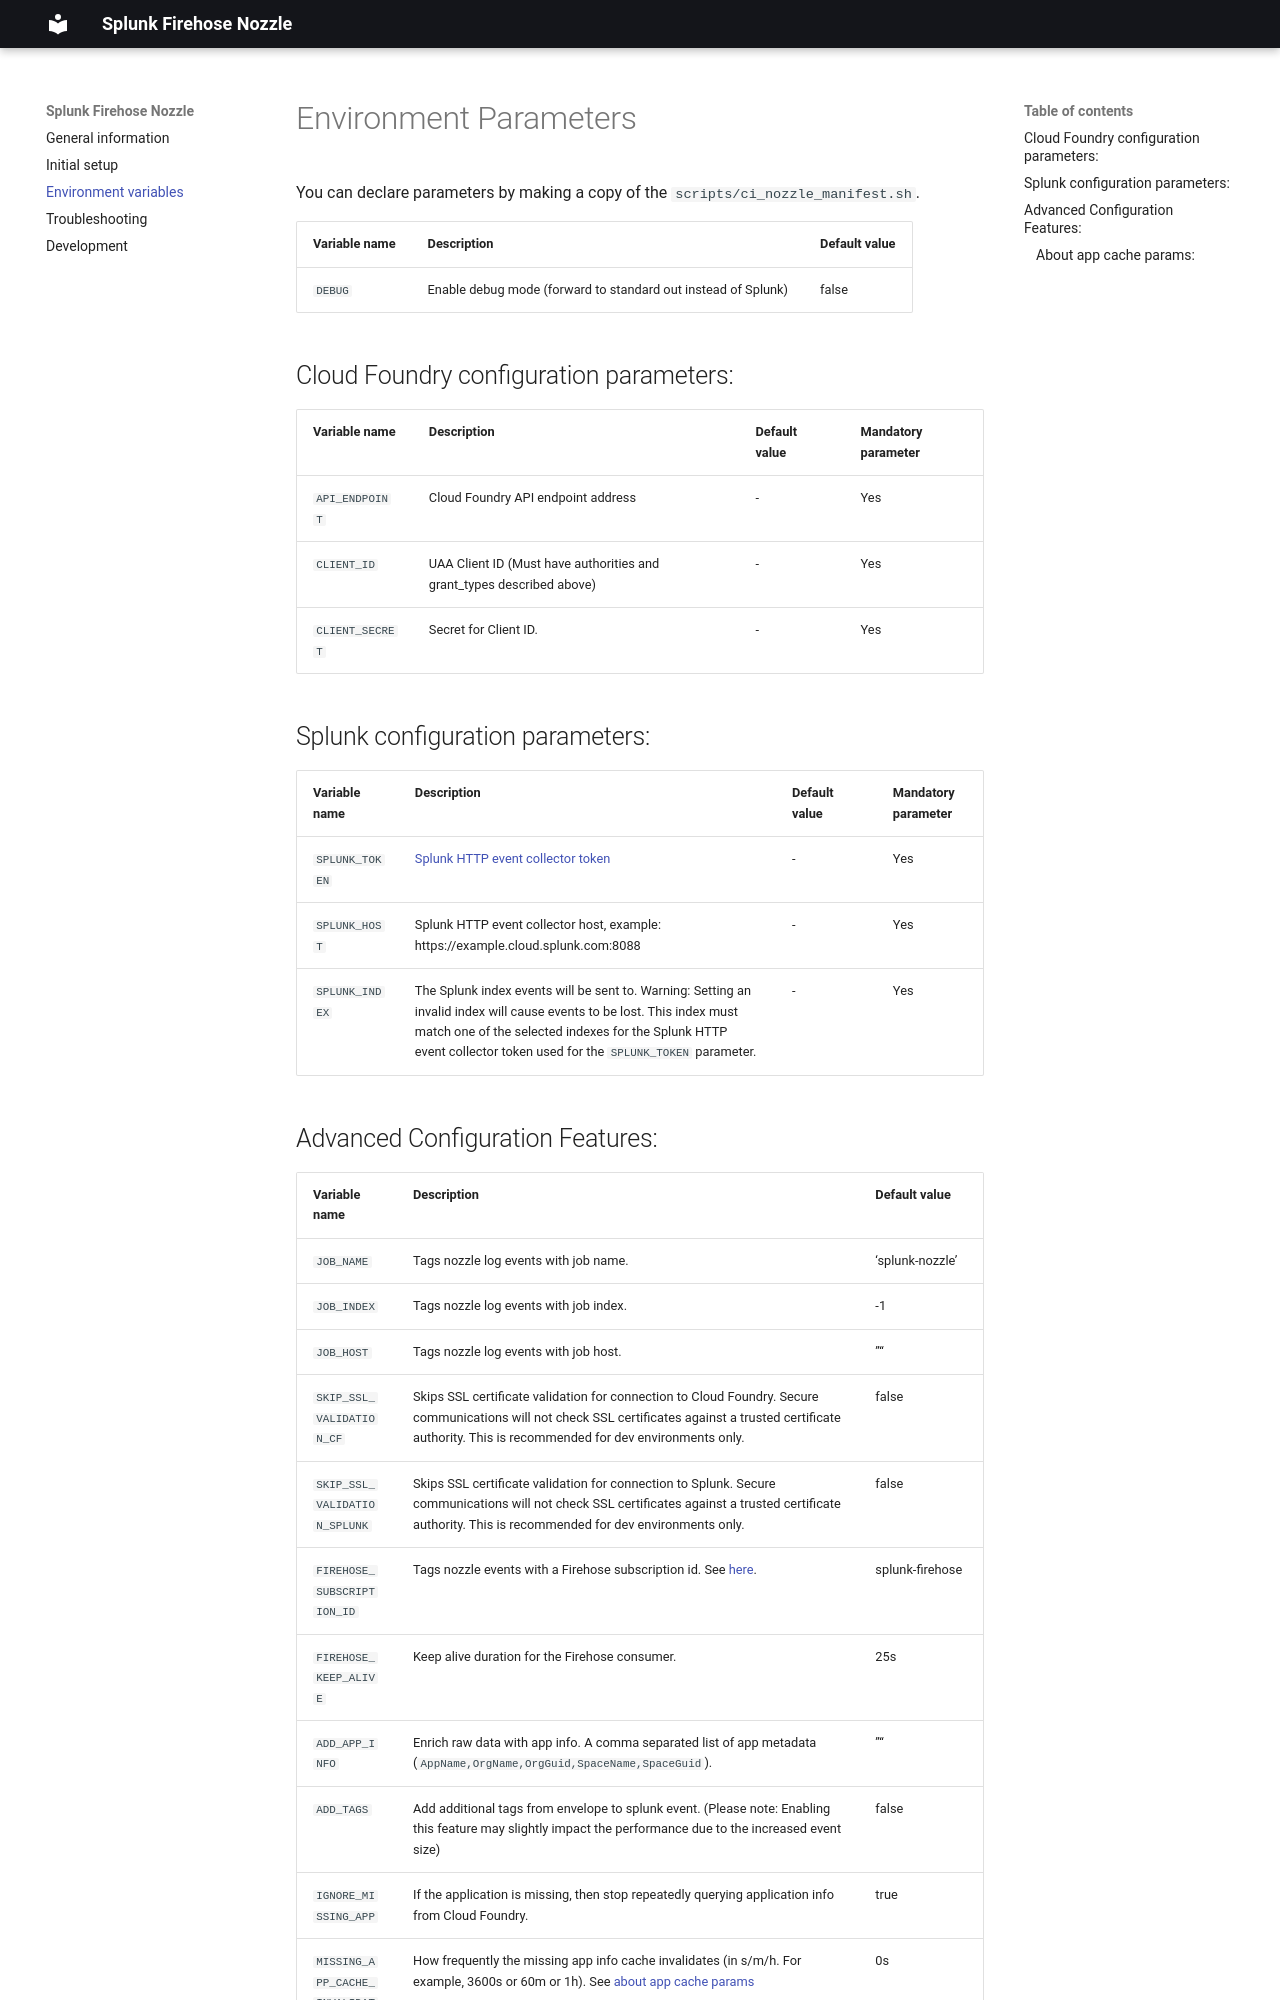

repository: cloudfoundry-community/splunk-firehose-nozzle · page: develop/environment-variables/index.html · generator: mkdocs

# Environment Parameters

You can declare parameters by making a copy of the `scripts/ci_nozzle_manifest.sh`.

| Variable name | Description                                                   | Default value |
|---------------|---------------------------------------------------------------|---------------|
| `DEBUG`       | Enable debug mode (forward to standard out instead of Splunk) | false         |

## Cloud Foundry configuration parameters:

| Variable name   | Description                                                           | Default value | Mandatory parameter |
|-----------------|-----------------------------------------------------------------------|---------------|---------------------|
| `API_ENDPOINT`  | Cloud Foundry API endpoint address                                    | -             | Yes                 |
| `CLIENT_ID`     | UAA Client ID (Must have authorities and grant_types described above) | -             | Yes                 |
| `CLIENT_SECRET` | Secret for Client ID.                                                 | -             | Yes                 |

## Splunk configuration parameters:
| Variable name   | Description                                                                                                                                                                                                                                 | Default value | Mandatory parameter |
|-----------------|---------------------------------------------------------------------------------------------------------------------------------------------------------------------------------------------------------------------------------------------|---------------|---------------------|
| `SPLUNK_TOKEN ` | [Splunk HTTP event collector token](http://docs.splunk.com/Documentation/Splunk/latest/Data/UsetheHTTPEventCollector/)                                                                                                                      | -             | Yes                 |
| `SPLUNK_HOST`   | Splunk HTTP event collector host, example: https://example.cloud.splunk.com:8088                                                                                                                                                            | -             | Yes                 |
| `SPLUNK_INDEX`  | The Splunk index events will be sent to. Warning: Setting an invalid index will cause events to be lost. This index must match one of the selected indexes for the Splunk HTTP event collector token used for the `SPLUNK_TOKEN` parameter. | -             | Yes                 |
